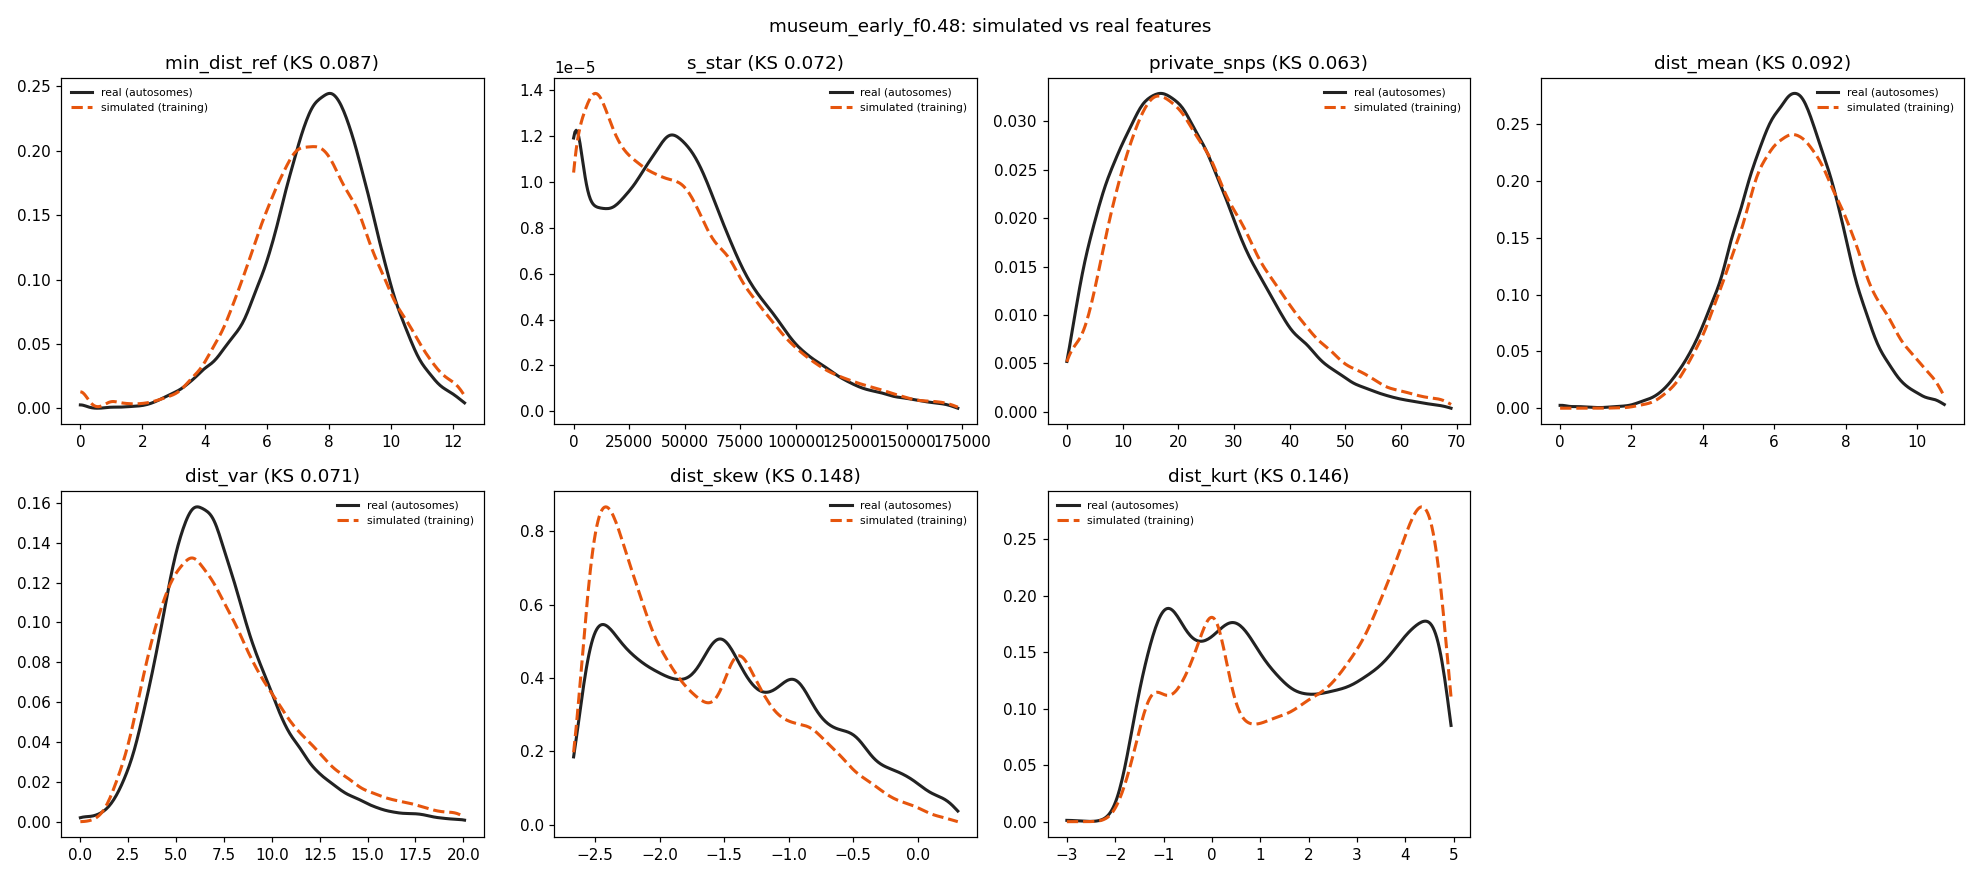

The file beside this chart, header and first rows:
feature	sim_median	real_median	sim_q05	real_q05	sim_q95	real_q95	sim_mean	real_mean	ks
min_dist_ref	7.55	7.874	4.243	4.583	11	10.58	7.553	7.776	0.08735
s_star	38451	44422	0	0	120680	117132	46236	48923	0.07221
private_snps	22	20	5	4	52	47	24.38	21.98	0.06275
dist_mean	6.678	6.425	4.143	3.953	9.72	8.842	6.767	6.425	0.0922
dist_var	7.022	6.876	3.02	3.278	15.59	13.05	7.864	7.387	0.07051
dist_skew	-1.894	-1.549	-2.546	-2.537	-0.4642	-0.07757	-1.728	-1.477	0.1476
dist_kurt	2.653	1.388	-1.226	-1.341	4.737	4.709	2.179	1.595	0.1458
